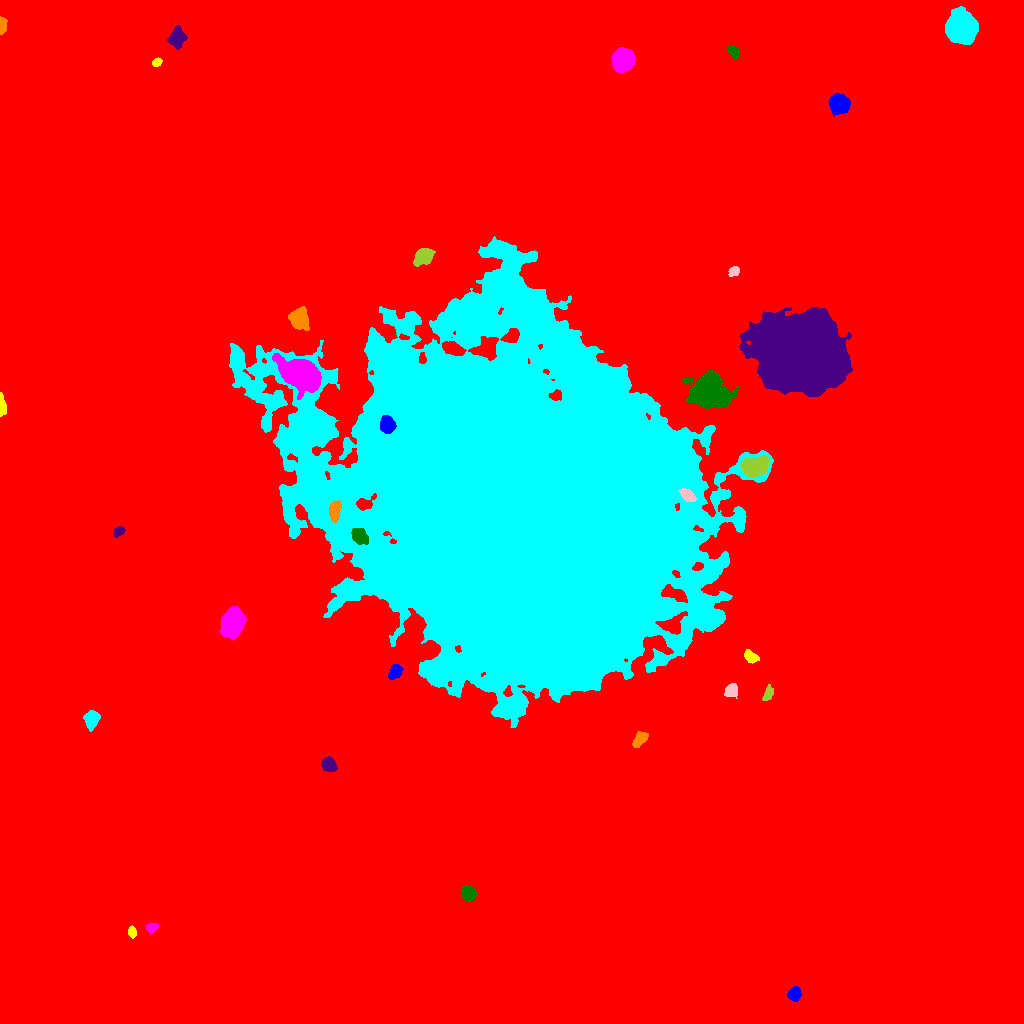

The table this chart was drawn from, first rows:
ID, X, Y, A, B, theta, total_flux, mu_max, mu_median, mu_mean, R_fwhm, R_e, R10, R90, x_start, x_end, y_start, y_end, area, greylevel
0, 515.2, 507.8, 284.2, 280.8, 0.8034, 4189229, 80.0, 3.0, 4.633, 8.137, 237.7, 85.96, 407, 0, 1023, 0, 1023, 904229, 4.633
1, 794.1, 29.51, 3.264, 2.797, 1.117, 1804, 23.0, 9.0, 10.37, 4.787, 3.868, 1.596, 6.103, 787, 801, 22, 37, 174, 27.37
2, 131.9, 91.42, 2.757, 1.801, -1.461, 349.0, 9.0, 4.0, 3.835, 3.338, 2.877, 1.128, 4.478, 128, 136, 85, 98, 91, 20.84
3, 151.7, 96.08, 2.694, 2.178, 0.4868, 336.0, 8.0, 3.0, 3.14, 3.7, 3.038, 1.128, 4.886, 146, 158, 89, 100, 107, 20.14
4, 468, 130.2, 3.373, 3.09, -0.8274, 2978, 36.0, 12.0, 13.85, 4.951, 4.146, 1.596, 6.628, 461, 476, 122, 138, 215, 30.85
5, 328.8, 259.1, 3.618, 2.873, -0.7668, 2076, 23.0, 10.0, 10.54, 5.14, 4.107, 1.693, 6.531, 321, 337, 252, 267, 197, 26.54
6, 639.6, 283.4, 4.149, 2.425, 0.8776, 497.0, 7.0, 2.0, 2.701, 4.184, 3.909, 1.493, 6.283, 632, 648, 276, 292, 184, 19.7
7, 91.46, 303.7, 4.032, 3.109, 1.412, 2144, 21.0, 8.0, 8.751, 5.293, 4.478, 1.784, 7.181, 83, 100, 292, 313, 245, 25.75
8, 731.2, 333.2, 3.34, 2.879, 0.9963, 940.0, 11.0, 5.0, 5.663, 5.015, 3.909, 1.596, 6.18, 724, 737, 325, 340, 166, 25.66
9, 768.4, 330.2, 3.805, 1.87, 1.19, 425.0, 8.0, 3.0, 3.32, 4.107, 3.192, 1.262, 5.202, 762, 773, 323, 339, 128, 20.32
10, 294.2, 349.9, 4.155, 3.611, -1.18, 4136, 34.0, 11.0, 13.47, 5.89, 4.918, 1.954, 7.999, 285, 303, 340, 359, 307, 29.47
11, 394.9, 351.3, 3.821, 2.692, 1.036, 1039, 13.0, 6.0, 5.937, 4.918, 4.107, 1.596, 6.408, 388, 403, 344, 359, 175, 22.94
12, 750.8, 366.9, 3.717, 2.318, -0.5799, 411.0, 7.0, 2.0, 2.722, 4.068, 3.656, 1.382, 5.781, 744, 759, 360, 374, 151, 19.72
13, 232.5, 400.9, 6.073, 4.655, 1.221, 14376, 70.0, 17.0, 22.57, 7.092, 6.652, 2.585, 11.16, 220, 246, 383, 417, 637, 38.57
14, 359.4, 486.7, 4.298, 3.196, -0.7464, 1586, 14.0, 6.0, 6.581, 6.024, 4.72, 1.871, 7.421, 351, 368, 479, 495, 241, 44.58
15, 118.8, 491.9, 2.747, 1.908, 0.6089, 504.0, 13.0, 5.0, 5.04, 3.192, 2.932, 1.128, 4.549, 113, 125, 486, 497, 100, 22.04
16, 334.5, 512.9, 4.459, 2.612, 1.42, 806.0, 10.0, 3.0, 3.664, 5.078, 4.297, 1.596, 6.84, 329, 341, 501, 523, 220, 39.66
17, 513, 514.1, 83, 68.71, -0.7508, 3376998, 181.0, 17.0, 26.85, 43.8, 83.66, 27.97, 158.8, 229, 773, 296, 787, 125775, 41.85
18, 688.1, 527.5, 3.895, 2.329, -0.5846, 886.0, 11.0, 5.0, 5.305, 5.109, 3.868, 1.596, 5.997, 679, 696, 522, 535, 167, 41.31
19, 754.8, 556.5, 6.21, 4.238, 0.3406, 4094, 21.0, 8.0, 8.237, 7.203, 6.433, 2.523, 10.2, 740, 770, 546, 568, 497, 32.24
20, 871, 561.4, 4.179, 3.27, 0.4826, 2442, 20.0, 8.0, 8.721, 6.283, 4.787, 1.954, 7.506, 862, 881, 553, 570, 280, 25.72
21, 387, 598.9, 4.086, 3.398, -1.28, 3110, 27.0, 12.5, 12.75, 5.944, 4.886, 1.954, 7.527, 380, 396, 590, 608, 244, 62.75
22, 1.464, 618.4, 5.237, 1.488, -1.513, 1260, 27.0, 7.0, 9.618, 3.432, 3.09, 1.128, 5.202, 0, 6, 607, 631, 131, 25.62
23, 301.5, 648.5, 9.5, 6.078, -0.4372, 25184, 55.0, 16.0, 20.64, 11.23, 9.373, 3.868, 15.24, 272, 321, 624, 670, 1220, 48.64
24, 708.3, 631.2, 7.615, 6.761, -0.2048, 32154, 83.0, 12.0, 24.68, 10.4, 8.686, 3.656, 14.55, 682, 739, 615, 654, 1303, 46.68
25, 802.6, 671.3, 17.63, 16.32, -0.4988, 321957, 237.0, 28.0, 44.1, 12.23, 20.53, 6.794, 35.88, 739, 852, 627, 716, 7300, 62.1
26, 299.2, 704.3, 4.639, 3.933, -1.398, 3857, 27.0, 9.0, 10.34, 6.358, 5.382, 2.185, 8.593, 288, 309, 693, 717, 373, 32.34
27, 516.8, 721.2, 10.97, 4.174, -0.928, 2413, 12.0, 4.0, 4.731, 7.092, 7.136, 2.764, 11.13, 500, 528, 704, 743, 510, 37.73
28, 734, 751.8, 2.663, 2.01, 0.5267, 383.0, 10.0, 4.0, 3.755, 3.568, 2.932, 1.128, 4.618, 728, 739, 747, 757, 102, 20.75
29, 423.9, 766.9, 4.525, 3.454, 0.5236, 3126, 25.0, 10.0, 10.56, 5.997, 5.015, 2.034, 7.979, 413, 435, 757, 775, 296, 34.56
30, 461.9, 780.1, 5.953, 3.508, -0.3238, 2679, 17.0, 7.0, 7.34, 6.91, 5.67, 2.326, 8.813, 449, 473, 770, 789, 365, 31.34
31, 839.1, 919.3, 4.369, 4.182, -0.5091, 6801, 46.0, 15.0, 17.94, 6.308, 5.441, 2.185, 8.867, 828, 850, 907, 930, 379, 33.94
32, 157, 961.1, 2.373, 1.845, 0.4819, 370.0, 9.0, 5.0, 4.744, 3.613, 2.706, 1.128, 4.222, 152, 162, 957, 966, 78, 26.74
33, 623.2, 963.3, 4.897, 4.294, 0.8617, 12337, 75.0, 20.0, 25.49, 6.58, 5.836, 2.326, 9.525, 611, 635, 951, 976, 484, 42.49
34, 733.3, 972.2, 3.558, 2.095, -0.9965, 488.0, 8.0, 3.0, 3.615, 4.514, 3.432, 1.382, 5.412, 727, 739, 964, 978, 135, 20.61
35, 177.4, 986.4, 4.417, 3.449, 1.388, 1758, 15.0, 5.0, 6.104, 5.614, 4.82, 1.954, 7.797, 167, 187, 974, 998, 288, 23.1
36, 2.004, 998.1, 3.916, 1.726, 1.56, 939.0, 19.0, 7.0, 8.165, 3.827, 3.141, 1.262, 4.983, 0, 7, 989, 1007, 115, 26.17
37, 962.1, 996, 6.333, 5.957, -1.278, 40861, 153.0, 27.0, 42.26, 7.999, 7.569, 2.985, 12.99, 945, 978, 979, 1017, 967, 58.26
